Run: headless pygame with SDL's dummy video driver; simulated clock (each Clock.tick advances the game by its frame time, no real sleeping); random seed 0; keys injected as events and as key.get_pressed() state; no mouse input.
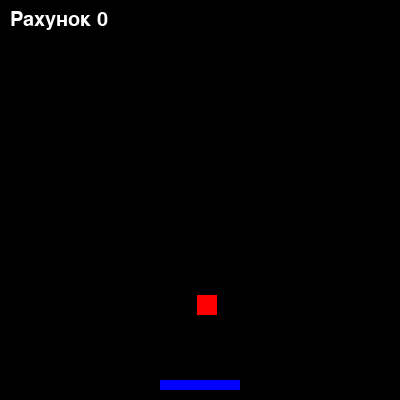
Frame 1 of 4 · flips 1–60 · no input
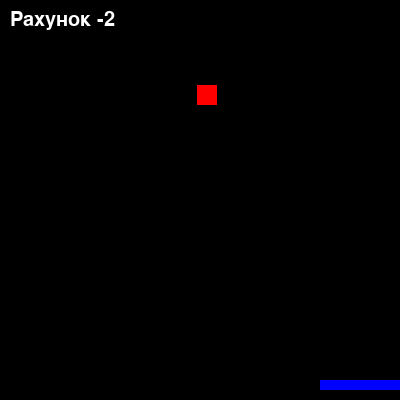
Frame 2 of 4 · flips 61–180 · tapped SPACE, RETURN · held RIGHT (→), D
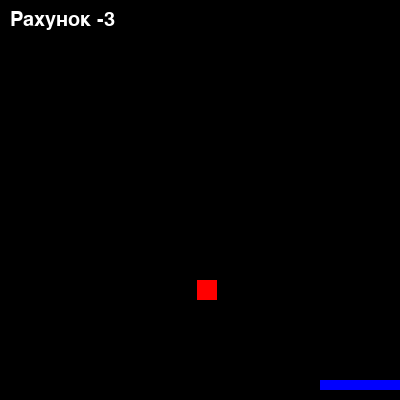
Frame 3 of 4 · flips 181–300 · held DOWN (↓), S
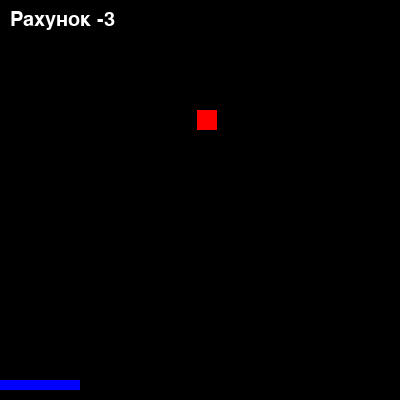
Frame 4 of 4 · flips 301–420 · held LEFT (←), A, UP (↑), W

The pygame program that drew these frames:

import pygame
import random


pygame.init()
width ,height = 400,400
screen = pygame.display.set_mode((width,height))
pygame.display.set_caption("Лови блоки!")


white = (255,255,255)
black = (0,0,0)
blue = (0,0,255)
red = (255,0,0)

platform_width = 80

platform_height = 10

platform_x = width // 2 - platform_width // 2
platform_y = height - 20 



platform_speed = 10




block_size = 20
block_x = random.randint(0,width - block_size)
block_y = 0
block_speed = 5

running = True 
clock = pygame.time.Clock()
score = 0


while running:
    screen.fill(black)
    pygame.draw.rect(screen,blue,(platform_x,platform_y,platform_width,platform_height))
    pygame.draw.rect(screen,red, (block_x,block_y,block_size,block_size))
    block_y += block_speed

    if block_y > height:
        blox_x = random.randint(0,width - block_size)
        block_y = 0
        score -= 1
    if (platform_x < block_size + block_x  and platform_x + platform_width > block_x and platform_y < block_y + block_size):
        blox_x = random.randint(0,width - block_size)
        block_y = 0    
        score += 1

    font = pygame.font.SysFont("Verdana",30)   
    score_text = font.render(f"Рахунок {score}",True,white)
    screen.blit(score_text,(10,10))





    for event in pygame.event.get():
        if event.type == pygame.QUIT:
            running = False

    keys = pygame.key.get_pressed()
    if keys[pygame.K_a] and platform_x > 0:
        platform_x -= platform_speed

    if keys[pygame.K_d] and platform_x < width - platform_width:
        platform_x += platform_speed













    pygame.display.update()
    clock.tick(40)
